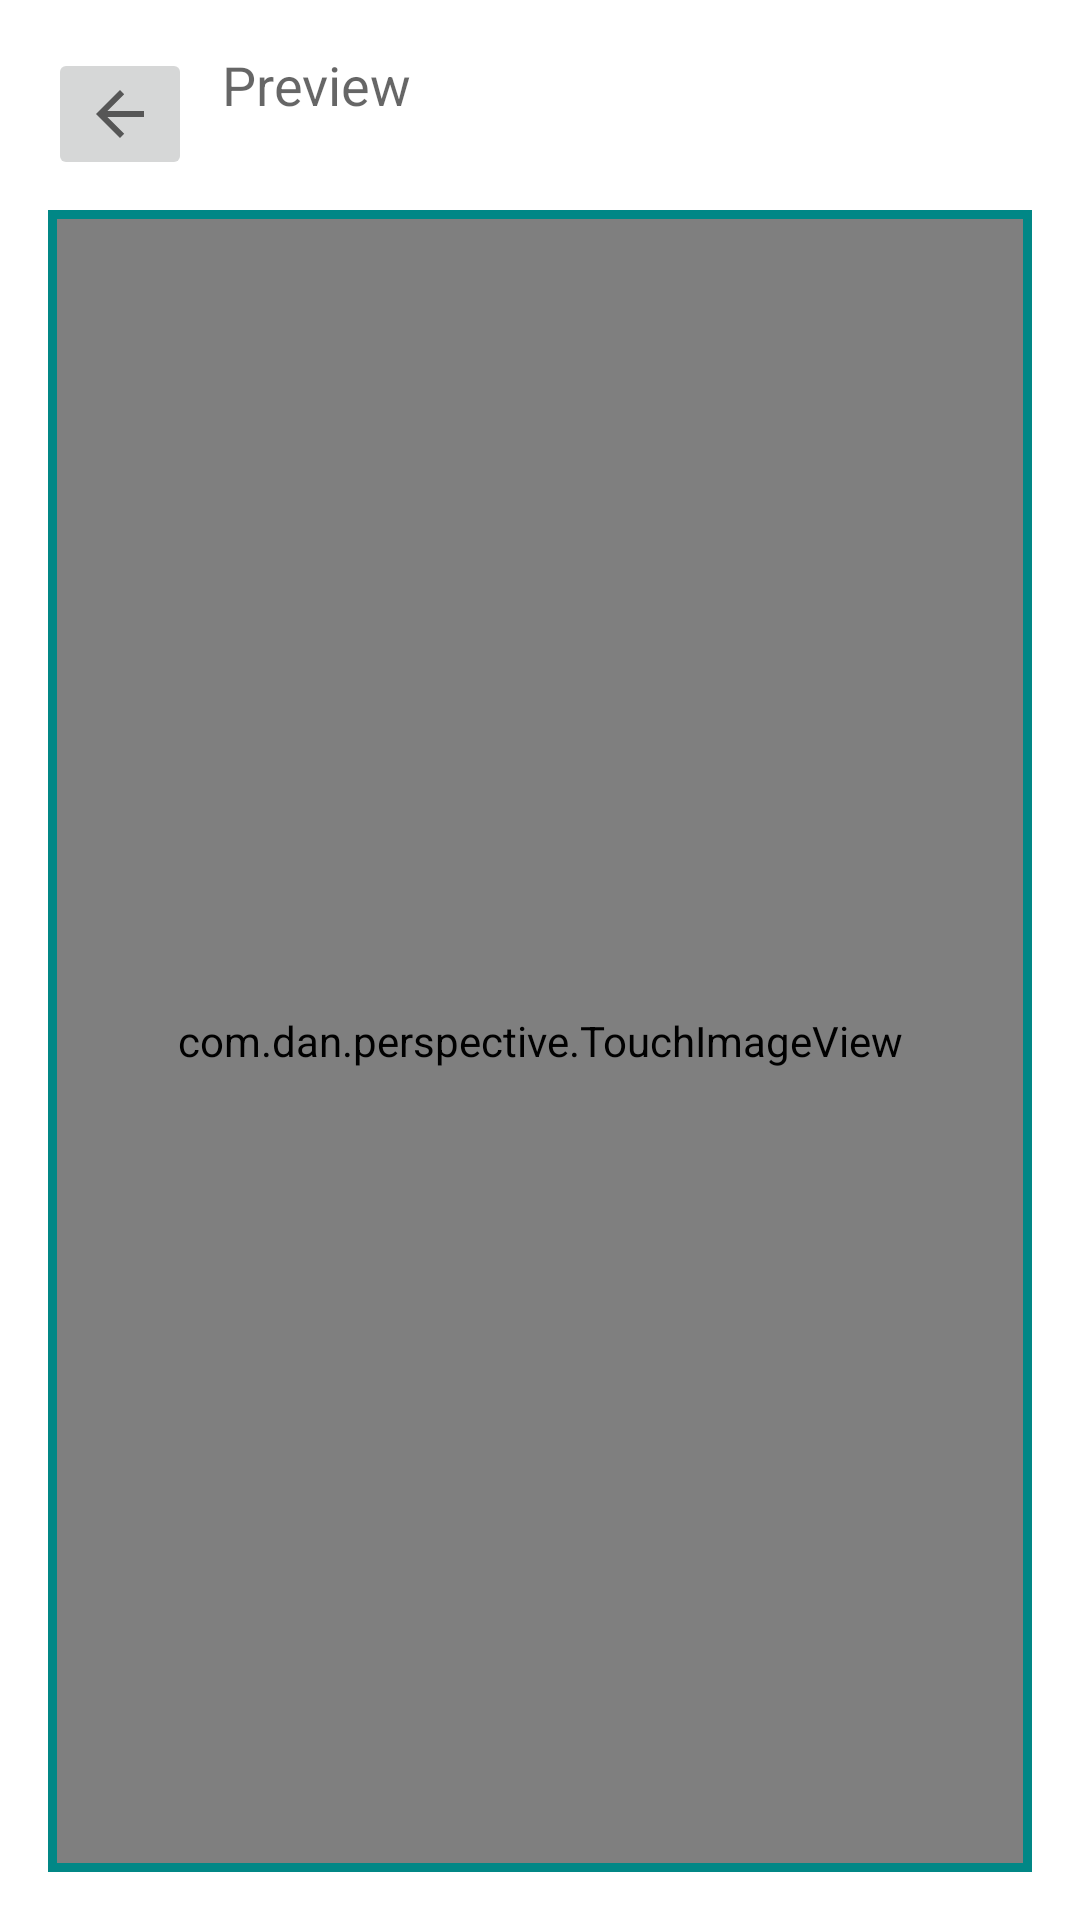

This screen was rendered from an Android layout file. Write that file and the resources it references.
<!-- AndroidManifest.xml: application theme Theme.Perspective -->
<!-- res/layout/preview_dialog.xml -->
<?xml version="1.0" encoding="utf-8"?>
<LinearLayout xmlns:android="http://schemas.android.com/apk/res/android"
    xmlns:app="http://schemas.android.com/apk/res-auto"
    android:layout_width="match_parent"
    android:layout_height="match_parent"
    android:orientation="vertical"
    android:padding="16dp">

    <LinearLayout
        android:layout_width="match_parent"
        android:layout_height="wrap_content"
        android:layout_gravity="center_vertical"
        android:layout_marginBottom="10dp"
        android:orientation="horizontal">

        <ImageButton
            android:id="@+id/imageButton"
            android:layout_width="wrap_content"
            android:layout_height="wrap_content"
            app:srcCompat="?attr/actionModeCloseDrawable" />

        <TextView
            android:id="@+id/textView3"
            android:layout_width="match_parent"
            android:layout_height="wrap_content"
            android:paddingStart="10dp"
            android:text="Preview"
            android:textAppearance="@style/TextAppearance.AppCompat.Medium" />
    </LinearLayout>

    <FrameLayout
        android:id="@+id/frameLayout"
        android:layout_width="match_parent"
        android:layout_height="match_parent"
        android:layout_weight="1"
        android:background="@color/teal_700"
        android:padding="3dp">

        <com.dan.perspective.TouchImageView
            android:id="@+id/imageView"
            android:layout_width="match_parent"
            android:layout_height="match_parent" />

    </FrameLayout>

</LinearLayout>
<!-- resources referenced by this layout -->
<resources>
  <style name="Theme.Perspective" parent="Theme.MaterialComponents.DayNight.DarkActionBar">
          
          <item name="colorPrimary">@color/purple_500</item>
          <item name="colorPrimaryVariant">@color/purple_700</item>
          <item name="colorOnPrimary">@color/white</item>
          
          <item name="colorSecondary">@color/teal_200</item>
          <item name="colorSecondaryVariant">@color/teal_700</item>
          <item name="colorOnSecondary">@color/black</item>
          
          <item name="android:statusBarColor" tools:targetApi="l">?attr/colorPrimaryVariant</item>
          
      </style>
  <!-- not gathered from this repository: default colours our renderer supplied (Android Studio template values) -->
  <color name="purple_500">#FF6200EE</color>
  <color name="purple_700">#FF3700B3</color>
  <color name="teal_200">#FF03DAC5</color>
  <color name="teal_700">#FF018786</color>
  <color name="black">#FF000000</color>
  <color name="white">#FFFFFFFF</color>
</resources>
